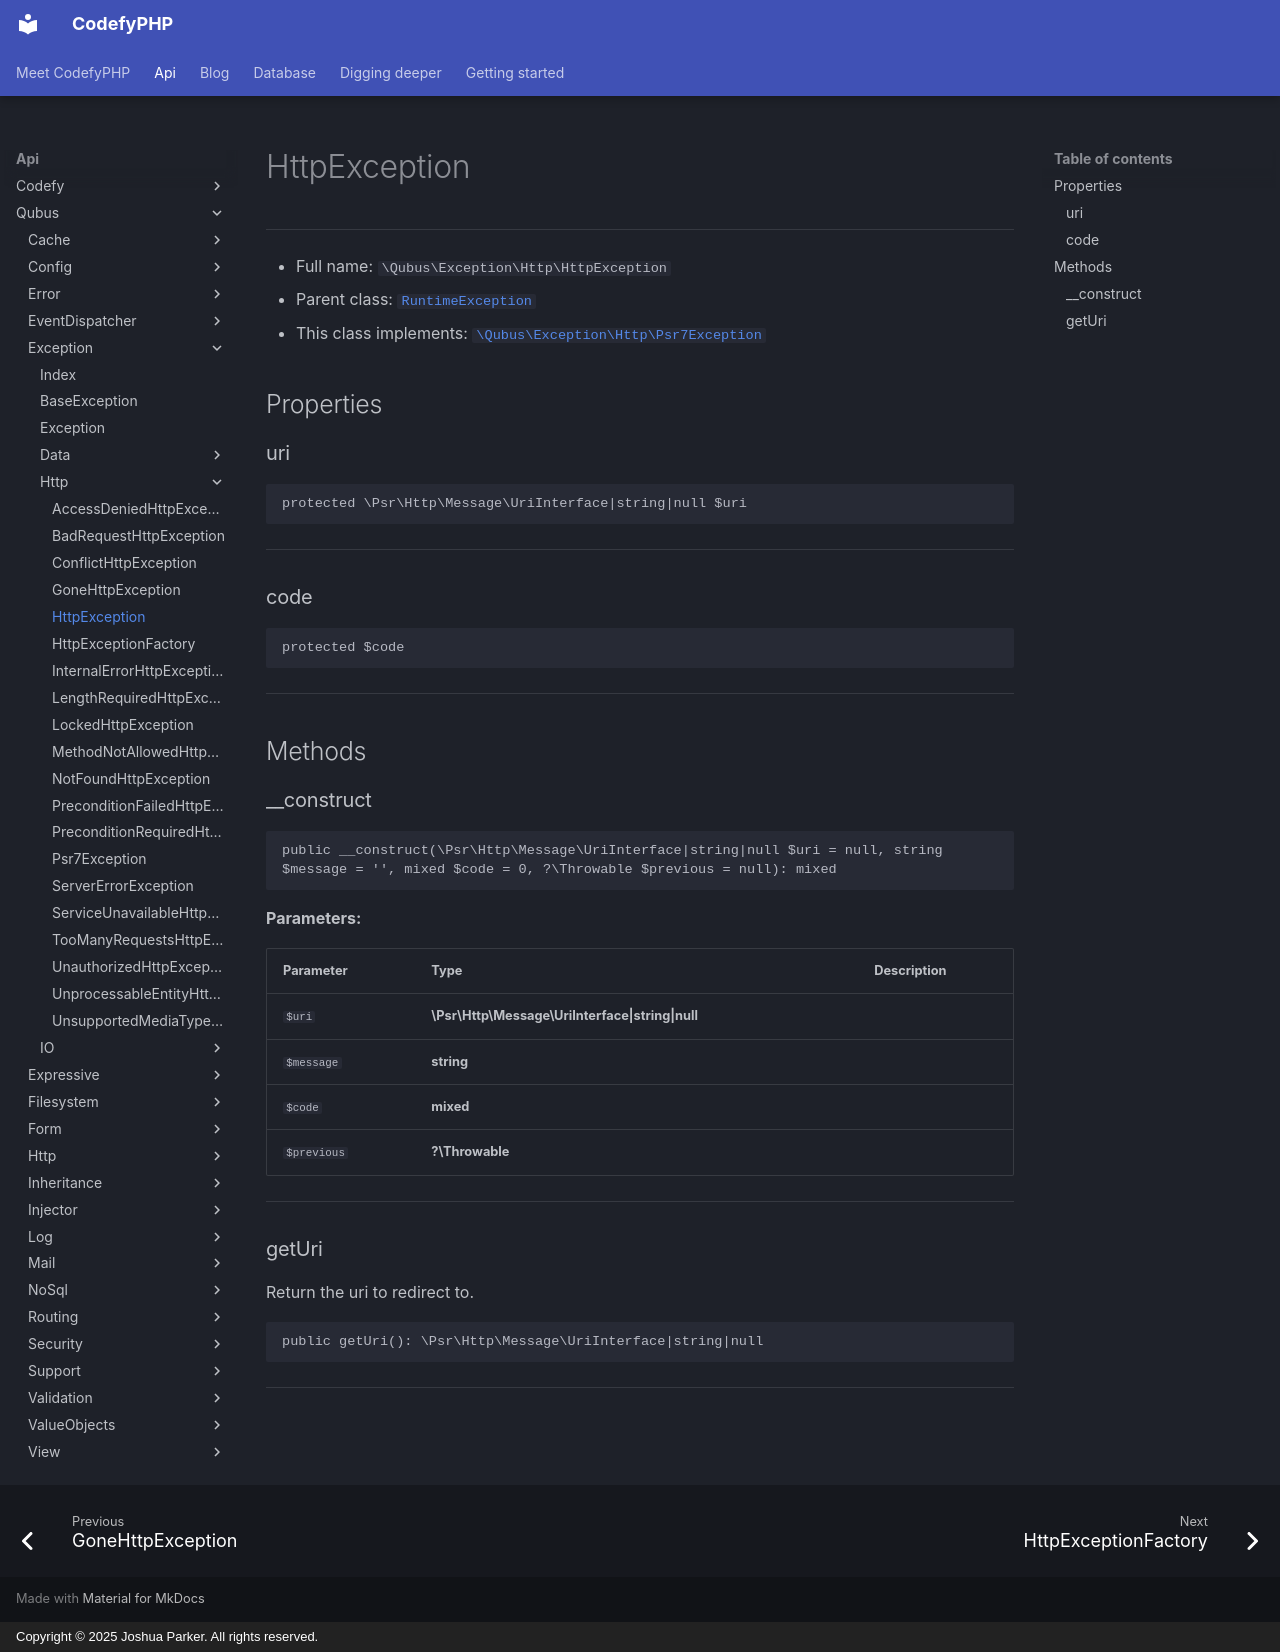

repository: codefyphp/docs · page: api/Qubus/Exception/Http/HttpException/index.html · generator: mkdocs · copyright: Copyright © 2025 Joshua Parker. All rights reserved.

# HttpException

***

* Full name: `\Qubus\Exception\Http\HttpException`
* Parent class: [`RuntimeException`](../../../RuntimeException.md)
* This class implements:
  [`\Qubus\Exception\Http\Psr7Exception`](./Psr7Exception.md)

## Properties

### uri

```php
protected \Psr\Http\Message\UriInterface|string|null $uri
```

***

### code

```php
protected $code
```

***

## Methods

### __construct

```php
public __construct(\Psr\Http\Message\UriInterface|string|null $uri = null, string $message = '', mixed $code = 0, ?\Throwable $previous = null): mixed
```

**Parameters:**

| Parameter   | Type                                             | Description |
|-------------|--------------------------------------------------|-------------|
| `$uri`      | **\Psr\Http\Message\UriInterface\|string\|null** |             |
| `$message`  | **string**                                       |             |
| `$code`     | **mixed**                                        |             |
| `$previous` | **?\Throwable**                                  |             |

***

### getUri

Return the uri to redirect to.

```php
public getUri(): \Psr\Http\Message\UriInterface|string|null
```

***
